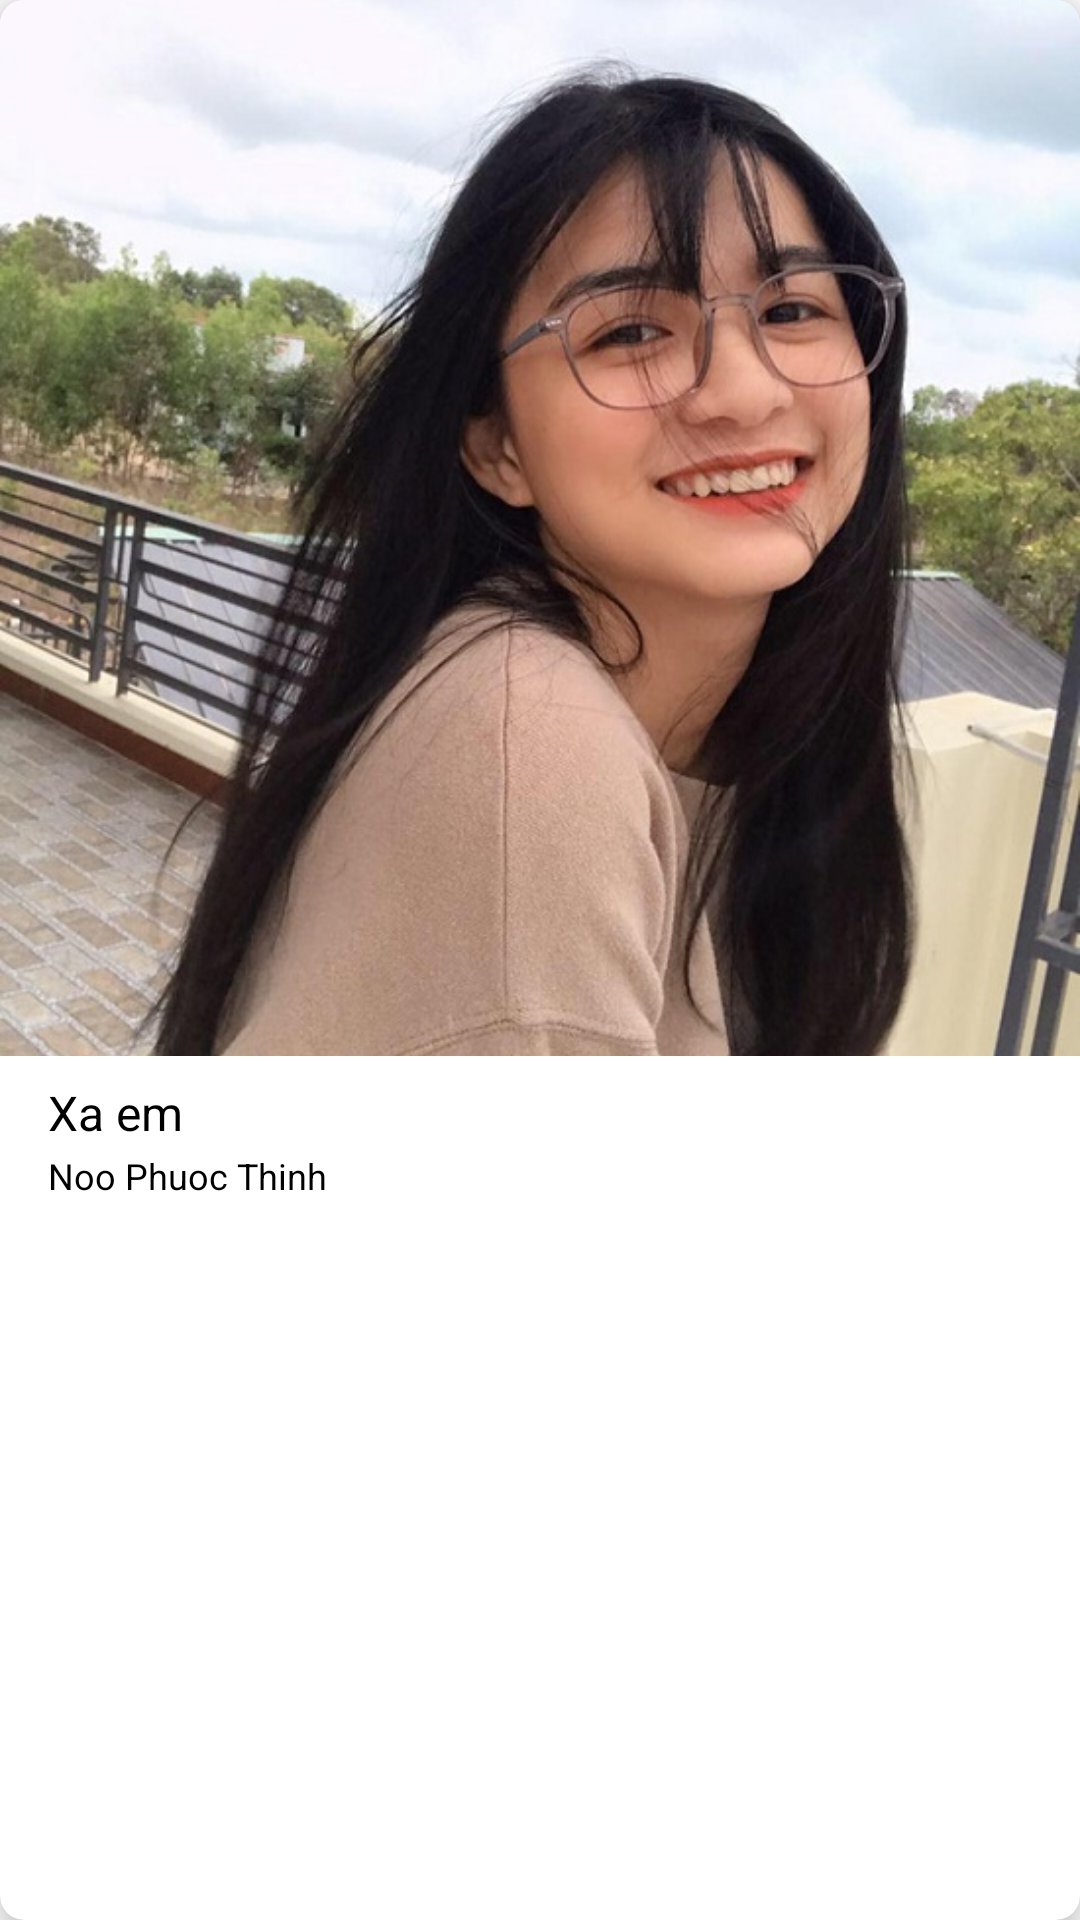

Layout XML and referenced resources for this Android screen:
<!-- AndroidManifest.xml: application theme Theme.BXHBaiHatAPI -->
<!-- res/layout/item.xml -->
<?xml version="1.0" encoding="utf-8"?>
<layout>

    <data>

        <variable
            name="data"
            type="com.unica.bxhbaihatapi.model.song.Song" />
    </data>

    <androidx.cardview.widget.CardView xmlns:android="http://schemas.android.com/apk/res/android"
        android:layout_margin="2dp"
        app:cardElevation="8dp"
        app:cardCornerRadius="8dp"
        xmlns:app="http://schemas.android.com/apk/res-auto"
        android:layout_width="match_parent"
        android:layout_height="wrap_content">

        <LinearLayout
            android:layout_width="match_parent"
            android:layout_height="wrap_content"
            android:orientation="vertical">

            <ImageView
                android:id="@+id/tv_img"
                android:layout_width="match_parent"
                android:layout_height="352dp"
                android:scaleType="centerCrop"
                android:src="@drawable/gaixinh"
                app:loadImageLink="@{data.album != null ? data.album.thumbnailMedium : data.thumbNail}" />

            <TextView
                android:id="@+id/tv_name"
                android:layout_width="match_parent"
                android:layout_height="wrap_content"
                android:layout_marginLeft="16dp"
                android:layout_marginTop="8dp"
                android:layout_marginRight="16dp"
                android:text="Xa em"
                android:textColor="?colorPrimary"
                android:textSize="16sp"
                app:setText="@{data.title}" />

            <TextView
                android:layout_width="match_parent"
                android:layout_height="wrap_content"
                android:layout_marginLeft="16dp"
                android:layout_marginTop="2dp"
                android:layout_marginRight="16dp"
                android:layout_marginBottom="8dp"
                android:text="Noo Phuoc Thinh"
                android:textColor="?colorPrimary"
                android:textSize="12sp"
                app:setText="@{data.artistsNames}" />
        </LinearLayout>
    </androidx.cardview.widget.CardView>
</layout>
<!-- resources referenced by this layout -->
<resources>
  <!-- drawable gaixinh: jpg bitmap (drawable-xxhdpi, 111573 bytes) -->
  <style name="Theme.BXHBaiHatAPI" parent="Theme.MaterialComponents.Light.NoActionBar">
          
          <item name="colorPrimary">@color/black</item>
          <item name="colorPrimaryVariant">@color/purple_700</item>
          <item name="colorOnPrimary">@color/white</item>
          
          <item name="colorSecondary">@color/teal_200</item>
          <item name="colorSecondaryVariant">@color/teal_700</item>
          <item name="colorOnSecondary">@color/black</item>
          
          <item name="android:statusBarColor" tools:targetApi="l">?attr/colorPrimaryVariant</item>
          
      </style>
  <color name="black">#000000</color>
  <color name="purple_700">#FF3700B3</color>
  <color name="white">#FFFFFF</color>
  <color name="teal_200">#FF03DAC5</color>
  <color name="teal_700">#FF018786</color>
</resources>
